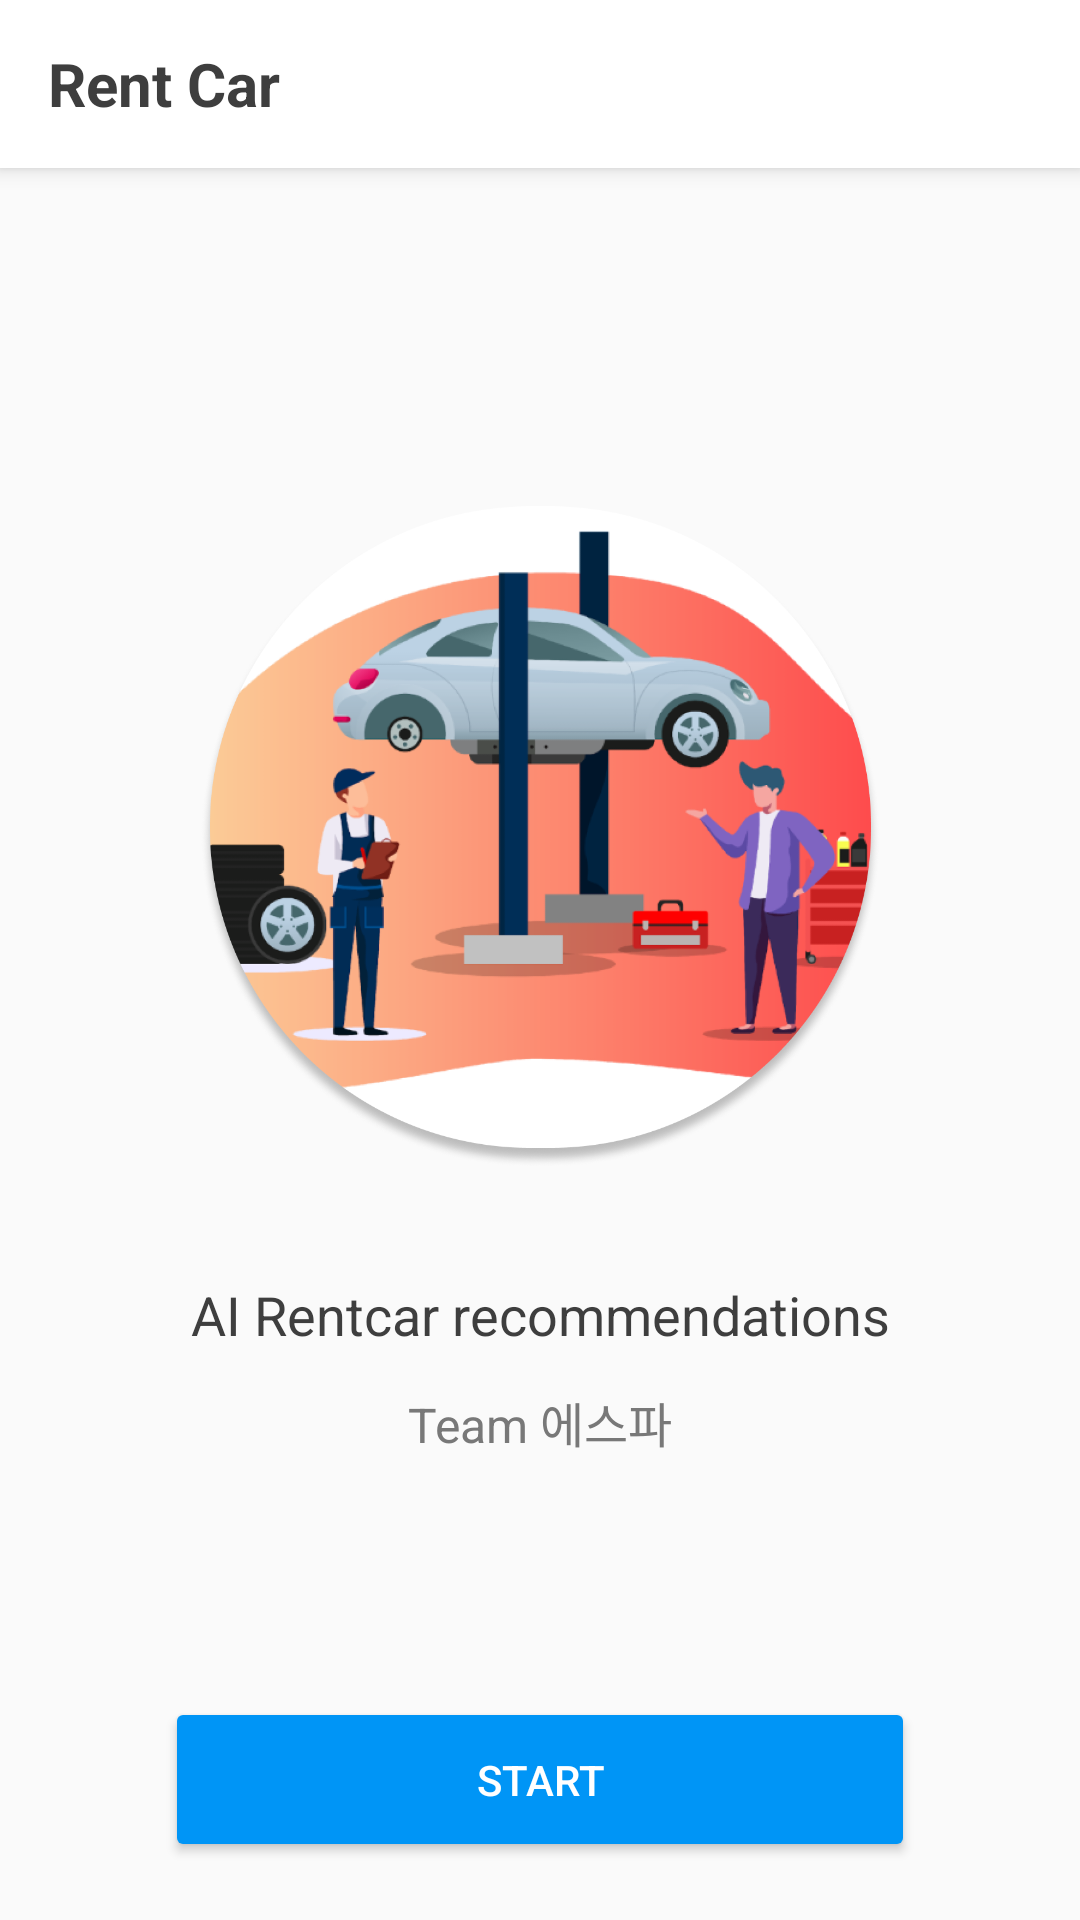

Reconstruct the res/layout file that produces this screen, plus the resources it refers to.
<!-- AndroidManifest.xml: activity theme Theme.Joljak.NoActionBar -->
<!-- res/layout/activity_main.xml -->
<androidx.constraintlayout.widget.ConstraintLayout xmlns:android="http://schemas.android.com/apk/res/android"
    xmlns:app="http://schemas.android.com/apk/res-auto"
    android:layout_width="match_parent"
    android:layout_height="match_parent"
    android:background="#FAFAFA">

    
    <androidx.appcompat.widget.Toolbar
        android:id="@+id/toolbar"
        android:layout_width="match_parent"
        android:layout_height="?attr/actionBarSize"
        android:background="#FFFFFF"
        android:elevation="4dp"
        app:layout_constraintTop_toTopOf="parent">
        <TextView
            android:layout_width="wrap_content"
            android:layout_height="wrap_content"
            android:text="Rent Car"
            android:textColor="#3E3E3E"
            android:textSize="20sp"
            android:textStyle="bold"
            android:layout_gravity="start|center_vertical" />
    </androidx.appcompat.widget.Toolbar>

    

    

    <ImageView
        android:id="@+id/imageView"
        android:layout_width="227dp"
        android:layout_height="246dp"
        android:layout_marginTop="100dp"
        android:src="@drawable/z1"
        app:layout_constraintEnd_toEndOf="parent"
        app:layout_constraintHeight_percent="0.3"
        app:layout_constraintStart_toStartOf="parent"
        app:layout_constraintTop_toBottomOf="@+id/toolbar"
        app:layout_constraintWidth_percent="0.5" />

    <TextView
        android:id="@+id/recommendationText"
        android:layout_width="wrap_content"
        android:layout_height="wrap_content"
        android:layout_marginTop="24dp"
        android:text="AI Rentcar recommendations"
        android:textColor="#3E3E3E"
        android:textSize="18sp"
        app:layout_constraintTop_toBottomOf="@+id/imageView"
        app:layout_constraintStart_toStartOf="parent"
        app:layout_constraintEnd_toEndOf="parent" />

    
    <TextView
        android:id="@+id/teamText"
        android:layout_width="wrap_content"
        android:layout_height="wrap_content"
        android:layout_marginTop="12dp"
        android:text="Team 에스파"
        android:textColor="#787878"
        android:textSize="16sp"
        app:layout_constraintTop_toBottomOf="@+id/recommendationText"
        app:layout_constraintStart_toStartOf="parent"
        app:layout_constraintEnd_toEndOf="parent" />

    
    <Button
        android:id="@+id/button"
        android:layout_width="250dp"
        android:layout_height="55dp"
        android:layout_marginStart="32dp"
        android:layout_marginTop="80dp"
        android:layout_marginEnd="32dp"
        android:backgroundTint="#0095F6"
        android:text="Start"
        android:textColor="#FFFFFF"
        app:layout_constraintEnd_toEndOf="parent"
        app:layout_constraintHorizontal_bias="0.503"
        app:layout_constraintStart_toStartOf="parent"
        app:layout_constraintTop_toBottomOf="@+id/teamText" />
</androidx.constraintlayout.widget.ConstraintLayout>
<!-- resources referenced by this layout -->
<resources>
  <!-- drawable z1: png bitmap (drawable, 267230 bytes) -->
  <style name="Theme.Joljak.NoActionBar" parent="Theme.MaterialComponents.DayNight.DarkActionBar">
          <item name="windowActionBar">false</item>
          <item name="windowNoTitle">true</item>
      </style>
</resources>
